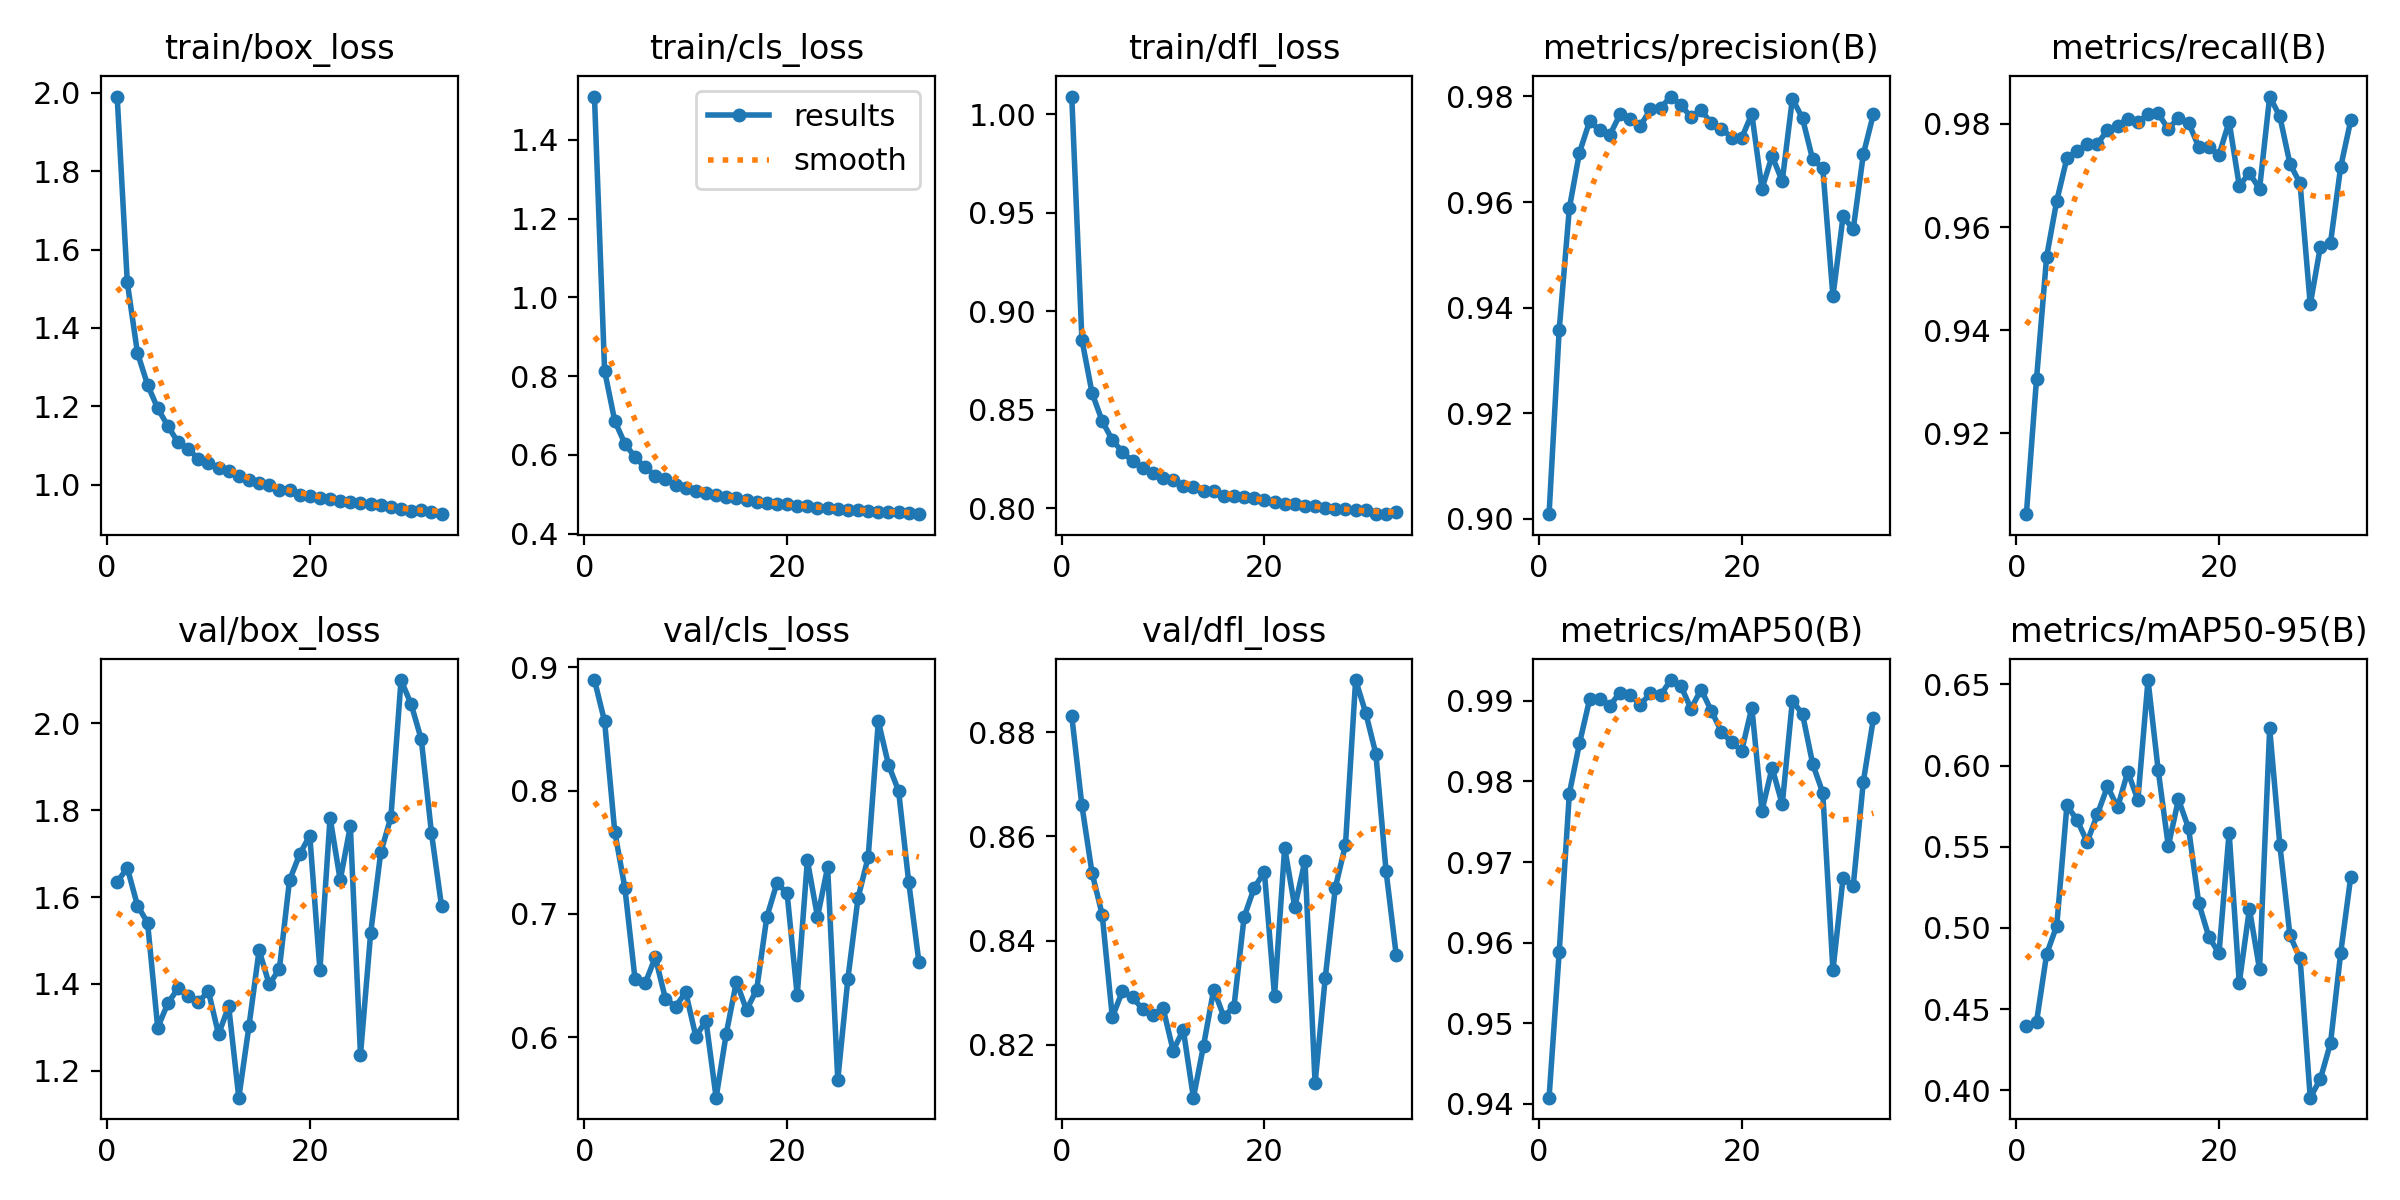

Values plotted in this chart, from the file beside it:
epoch, time, train/box_loss, train/cls_loss, train/dfl_loss, metrics/precision(B), metrics/recall(B), metrics/mAP50(B), metrics/mAP50-95(B), val/box_loss, val/cls_loss, val/dfl_loss, lr/pg0, lr/pg1, lr/pg2, lr/pg3, lr/pg4, lr/pg5, lr/pg6, lr/pg7
1, 107.9, 1.99, 1.51, 1.009, 0.9009, 0.9043, 0.9408, 0.4393, 1.634, 0.8897, 0.8831, 0.001995, 0.0006649, 0.001995, 0.0006649, 0.001995, 0.0006649, 0.001995, 0.0006649
2, 197.3, 1.516, 0.8135, 0.8856, 0.9358, 0.9305, 0.9588, 0.442, 1.667, 0.8561, 0.8659, 0.003957, 0.001319, 0.003957, 0.001319, 0.003957, 0.001319, 0.003957, 0.001319
3, 282.1, 1.337, 0.6863, 0.8586, 0.9588, 0.9543, 0.9785, 0.4839, 1.58, 0.7667, 0.853, 0.00588, 0.00196, 0.00588, 0.00196, 0.00588, 0.00196, 0.00588, 0.00196
4, 365.5, 1.255, 0.6285, 0.8443, 0.9694, 0.9651, 0.9847, 0.5015, 1.541, 0.7211, 0.845, 0.005828, 0.001943, 0.005828, 0.001943, 0.005828, 0.001943, 0.005828, 0.001943
5, 448.7, 1.195, 0.5941, 0.8347, 0.9753, 0.9734, 0.9902, 0.5755, 1.3, 0.6472, 0.8253, 0.005771, 0.001924, 0.005771, 0.001924, 0.005771, 0.001924, 0.005771, 0.001924
6, 532.2, 1.15, 0.5681, 0.8286, 0.9736, 0.9748, 0.9903, 0.5664, 1.355, 0.6436, 0.8303, 0.005714, 0.001905, 0.005714, 0.001905, 0.005714, 0.001905, 0.005714, 0.001905
7, 620.5, 1.108, 0.5475, 0.8238, 0.9727, 0.9761, 0.9894, 0.553, 1.39, 0.6647, 0.8291, 0.005657, 0.001886, 0.005657, 0.001886, 0.005657, 0.001886, 0.005657, 0.001886
8, 702.7, 1.091, 0.5378, 0.8205, 0.9766, 0.9761, 0.991, 0.5699, 1.373, 0.6311, 0.8268, 0.0056, 0.001867, 0.0056, 0.001867, 0.0056, 0.001867, 0.0056, 0.001867
9, 785.1, 1.066, 0.5244, 0.818, 0.9757, 0.9788, 0.9907, 0.5872, 1.358, 0.6247, 0.8256, 0.005543, 0.001848, 0.005543, 0.001848, 0.005543, 0.001848, 0.005543, 0.001848
10, 867.8, 1.056, 0.5161, 0.8155, 0.9744, 0.9797, 0.9895, 0.5743, 1.383, 0.6364, 0.827, 0.005485, 0.001828, 0.005485, 0.001828, 0.005485, 0.001828, 0.005485, 0.001828
11, 952.8, 1.043, 0.5086, 0.8142, 0.9776, 0.981, 0.9909, 0.5962, 1.284, 0.6004, 0.8189, 0.005428, 0.001809, 0.005428, 0.001809, 0.005428, 0.001809, 0.005428, 0.001809
12, 1037, 1.035, 0.5042, 0.8112, 0.9778, 0.9803, 0.9907, 0.5788, 1.349, 0.6133, 0.8228, 0.005371, 0.00179, 0.005371, 0.00179, 0.005371, 0.00179, 0.005371, 0.00179
13, 1122, 1.021, 0.4976, 0.8109, 0.98, 0.9818, 0.9926, 0.6527, 1.138, 0.5508, 0.8098, 0.005314, 0.001771, 0.005314, 0.001771, 0.005314, 0.001771, 0.005314, 0.001771
14, 1205, 1.011, 0.4924, 0.8088, 0.9784, 0.982, 0.9919, 0.5973, 1.303, 0.6028, 0.8198, 0.005257, 0.001752, 0.005257, 0.001752, 0.005257, 0.001752, 0.005257, 0.001752
15, 1289, 1.003, 0.4896, 0.8085, 0.9761, 0.979, 0.989, 0.5504, 1.477, 0.6449, 0.8306, 0.0052, 0.001733, 0.0052, 0.001733, 0.0052, 0.001733, 0.0052, 0.001733
16, 1375, 0.9982, 0.4859, 0.8062, 0.9775, 0.9812, 0.9914, 0.5792, 1.399, 0.622, 0.8254, 0.005142, 0.001714, 0.005142, 0.001714, 0.005142, 0.001714, 0.005142, 0.001714
17, 1462, 0.9856, 0.4812, 0.806, 0.9749, 0.9802, 0.9888, 0.5615, 1.435, 0.6385, 0.8273, 0.005085, 0.001695, 0.005085, 0.001695, 0.005085, 0.001695, 0.005085, 0.001695
18, 1551, 0.9867, 0.4783, 0.8056, 0.9739, 0.9756, 0.9862, 0.5154, 1.639, 0.6974, 0.8445, 0.005028, 0.001676, 0.005028, 0.001676, 0.005028, 0.001676, 0.005028, 0.001676
19, 1639, 0.9748, 0.4753, 0.8051, 0.9722, 0.9754, 0.9849, 0.4945, 1.698, 0.7249, 0.8501, 0.004971, 0.001657, 0.004971, 0.001657, 0.004971, 0.001657, 0.004971, 0.001657
20, 1741, 0.9714, 0.4741, 0.8043, 0.9722, 0.974, 0.9838, 0.4844, 1.741, 0.7167, 0.8532, 0.004914, 0.001638, 0.004914, 0.001638, 0.004914, 0.001638, 0.004914, 0.001638
21, 1830, 0.9659, 0.4709, 0.8034, 0.9767, 0.9804, 0.9892, 0.5588, 1.432, 0.6339, 0.8294, 0.004856, 0.001619, 0.004856, 0.001619, 0.004856, 0.001619, 0.004856, 0.001619
22, 1920, 0.9639, 0.4695, 0.8022, 0.9625, 0.968, 0.9764, 0.4661, 1.783, 0.7435, 0.8578, 0.004799, 0.0016, 0.004799, 0.0016, 0.004799, 0.0016, 0.004799, 0.0016
23, 2003, 0.9595, 0.466, 0.8023, 0.9687, 0.9705, 0.9817, 0.5118, 1.639, 0.6975, 0.8464, 0.004742, 0.001581, 0.004742, 0.001581, 0.004742, 0.001581, 0.004742, 0.001581
24, 2090, 0.9558, 0.465, 0.8011, 0.964, 0.9674, 0.9771, 0.4746, 1.763, 0.7379, 0.8553, 0.004685, 0.001562, 0.004685, 0.001562, 0.004685, 0.001562, 0.004685, 0.001562
25, 2174, 0.952, 0.463, 0.8009, 0.9796, 0.9853, 0.99, 0.623, 1.237, 0.5653, 0.8126, 0.004628, 0.001543, 0.004628, 0.001543, 0.004628, 0.001543, 0.004628, 0.001543
26, 2257, 0.9502, 0.46, 0.8001, 0.9758, 0.9815, 0.9884, 0.5514, 1.516, 0.6475, 0.8328, 0.004571, 0.001524, 0.004571, 0.001524, 0.004571, 0.001524, 0.004571, 0.001524
27, 2340, 0.9478, 0.4598, 0.7998, 0.9681, 0.9722, 0.9822, 0.4954, 1.703, 0.713, 0.8502, 0.004513, 0.001504, 0.004513, 0.001504, 0.004513, 0.001504, 0.004513, 0.001504
28, 2423, 0.9424, 0.4582, 0.7994, 0.9664, 0.9685, 0.9786, 0.4813, 1.783, 0.7461, 0.8584, 0.004456, 0.001485, 0.004456, 0.001485, 0.004456, 0.001485, 0.004456, 0.001485
29, 2506, 0.9374, 0.4552, 0.7992, 0.9421, 0.945, 0.9566, 0.3955, 2.099, 0.8562, 0.8901, 0.004399, 0.001466, 0.004399, 0.001466, 0.004399, 0.001466, 0.004399, 0.001466
30, 2588, 0.9322, 0.4547, 0.7991, 0.9573, 0.9562, 0.968, 0.407, 2.043, 0.8209, 0.8837, 0.004342, 0.001447, 0.004342, 0.001447, 0.004342, 0.001447, 0.004342, 0.001447
31, 2671, 0.9354, 0.4539, 0.7972, 0.9548, 0.9569, 0.967, 0.429, 1.963, 0.7997, 0.8758, 0.004285, 0.001428, 0.004285, 0.001428, 0.004285, 0.001428, 0.004285, 0.001428
32, 2753, 0.9306, 0.452, 0.797, 0.969, 0.9716, 0.98, 0.4844, 1.748, 0.7256, 0.8534, 0.004227, 0.001409, 0.004227, 0.001409, 0.004227, 0.001409, 0.004227, 0.001409
33, 2836, 0.9246, 0.4493, 0.7981, 0.9767, 0.9807, 0.9879, 0.5316, 1.578, 0.6611, 0.8373, 0.00417, 0.00139, 0.00417, 0.00139, 0.00417, 0.00139, 0.00417, 0.00139
